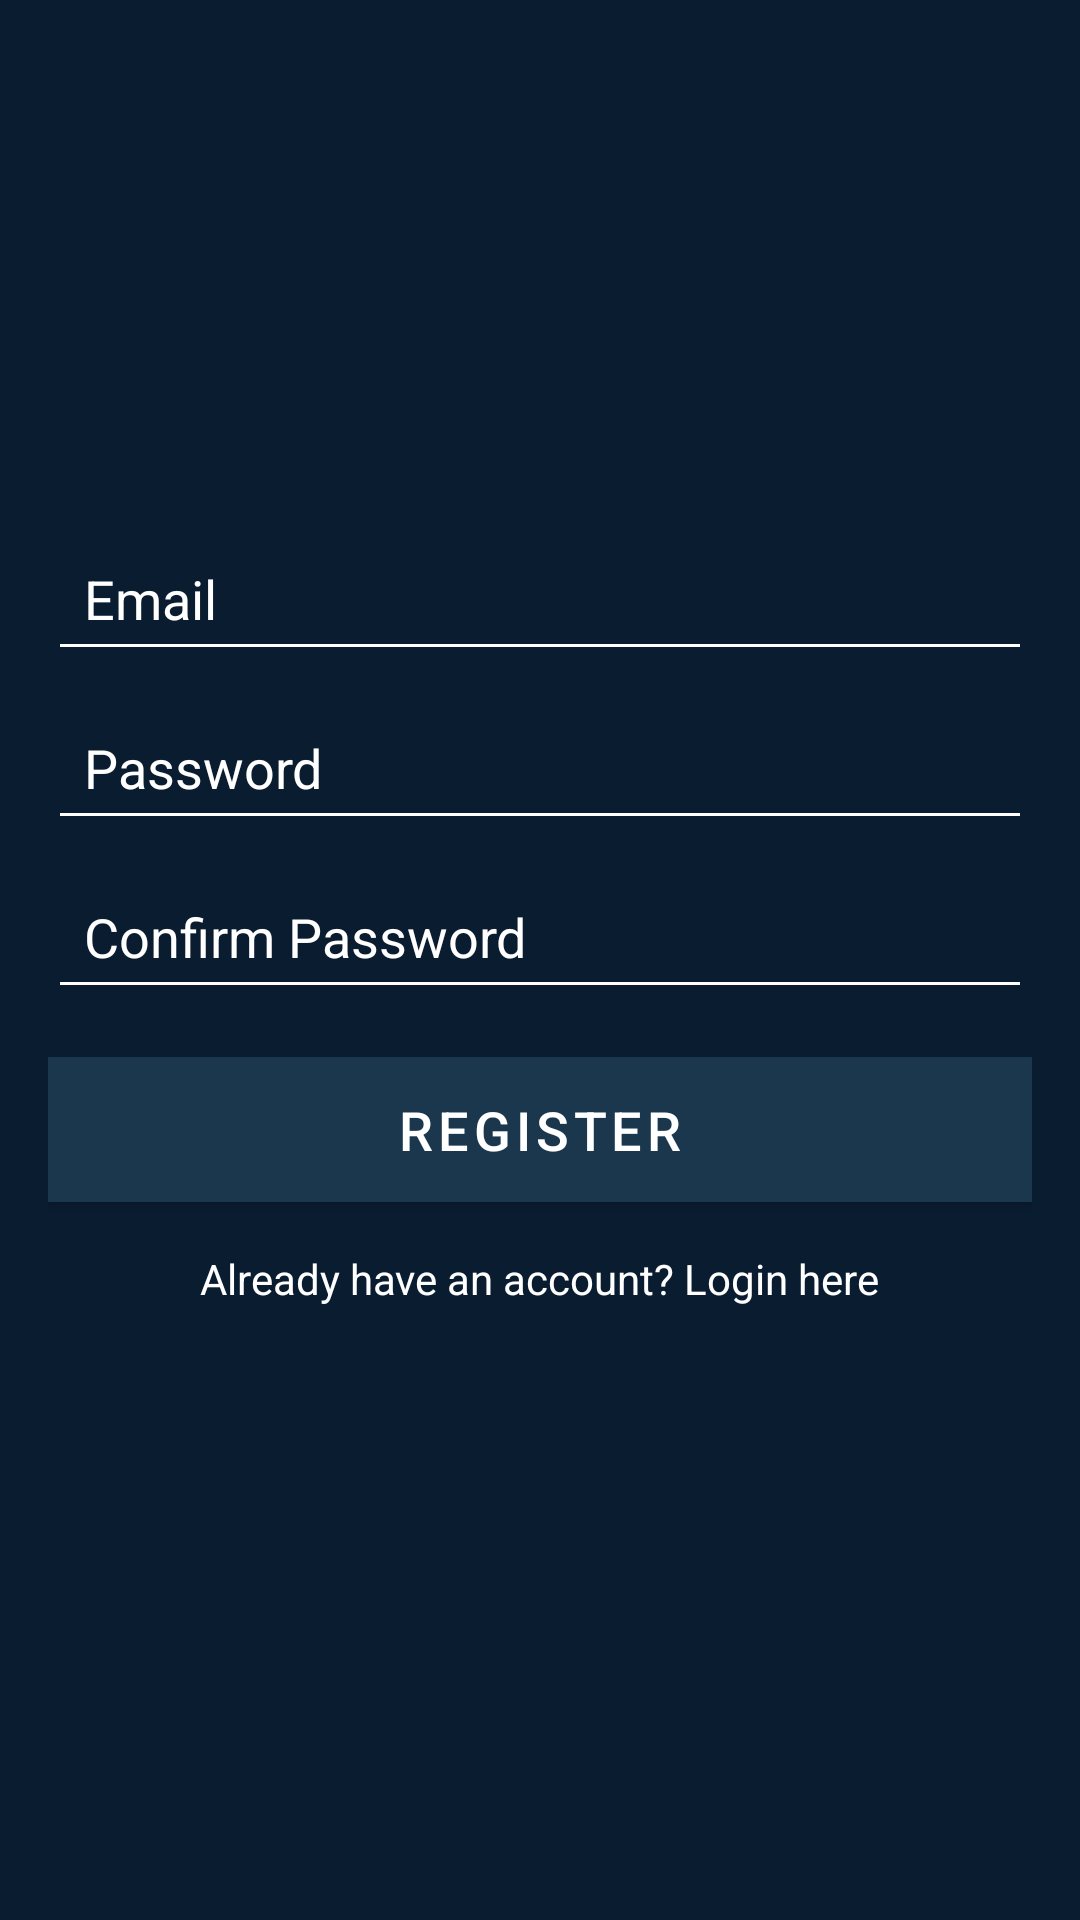

Reconstruct the res/layout file that produces this screen, plus the resources it refers to.
<!-- AndroidManifest.xml: application theme Theme.Lumen -->
<!-- res/layout/activity_register.xml -->
<?xml version="1.0" encoding="utf-8"?>
<layout xmlns:android="http://schemas.android.com/apk/res/android"
    xmlns:tools="http://schemas.android.com/tools"
    tools:context=".authentication.RegisterActivity">

    <data>
        
    </data>

    <androidx.constraintlayout.widget.ConstraintLayout
        android:layout_width="match_parent"
        android:layout_height="match_parent"
        android:background="@color/colorPrimary">

        
        <LinearLayout
            android:layout_width="match_parent"
            android:layout_height="match_parent"
            android:orientation="vertical"
            android:gravity="center"
            android:padding="16dp">

            
            <EditText
                android:id="@+id/editTextEmail"
                android:layout_width="match_parent"
                android:layout_height="wrap_content"
                android:hint="Email"
                android:inputType="textEmailAddress"
                android:backgroundTint="@color/white"
                android:textColor="@color/white"
                android:textColorHint="@color/white"
                android:padding="12dp"/>

            
            <EditText
                android:id="@+id/editTextPassword"
                android:layout_width="match_parent"
                android:layout_height="wrap_content"
                android:hint="Password"
                android:inputType="textPassword"
                android:backgroundTint="@color/white"
                android:textColor="@color/white"
                android:textColorHint="@color/white"
                android:padding="12dp"
                android:layout_marginTop="8dp"/>

            
            <EditText
                android:id="@+id/editTextConfirmPassword"
                android:layout_width="match_parent"
                android:layout_height="wrap_content"
                android:hint="Confirm Password"
                android:inputType="textPassword"
                android:backgroundTint="@color/white"
                android:textColor="@color/white"
                android:textColorHint="@color/white"
                android:padding="12dp"
                android:layout_marginTop="8dp"/>

            
            <Button
                android:id="@+id/buttonRegister"
                android:layout_width="match_parent"
                android:layout_height="wrap_content"
                android:text="Register"
                android:textSize="18sp"
                android:backgroundTint="@color/colorAccent"
                android:textColor="@color/white"
                android:layout_marginTop="16dp"
                android:paddingTop="12dp"
                android:paddingBottom="12dp"/>

            
            <TextView
                android:id="@+id/textViewLogin"
                android:layout_width="wrap_content"
                android:layout_height="wrap_content"
                android:layout_marginTop="16dp"
                android:clickable="true"
                android:minHeight="48dp"
                android:text="Already have an account? Login here"
                android:textColor="@color/white" />
        </LinearLayout>
    </androidx.constraintlayout.widget.ConstraintLayout>
</layout>
<!-- resources referenced by this layout -->
<resources>
  <color name="colorAccent">#315072</color>
  <color name="colorPrimary">#0A1C30</color>
  <color name="white">#FFFFFF</color>
  <style name="Theme.Lumen" parent="Theme.MaterialComponents.DayNight.DarkActionBar">
          
          <item name="colorPrimary">@color/primaryColor</item>
          <item name="colorPrimaryDark">@color/primaryDarkColor</item>
          <item name="colorAccent">@color/accentColor</item>
          <item name="android:textColor">@color/textColor</item>
          <item name="android:windowBackground">@color/backgroundColor</item>
          <item name="android:buttonStyle">@style/LumenButton</item>
          <item name="buttonStyle">@style/LumenButton</item>
      </style>
  <color name="primaryColor">#1A374D</color>
  <color name="primaryDarkColor">#406882</color>
  <color name="accentColor">#6998AB</color>
  <color name="textColor">#FFFFFF</color>
  <color name="backgroundColor">#0A1C30</color>
  <style name="LumenButton" parent="Widget.MaterialComponents.Button">
          <item name="android:background">@color/buttonColor</item>
          <item name="android:textColor">@color/textColor</item>
      </style>
  <color name="buttonColor">#4A90E2</color>
</resources>
